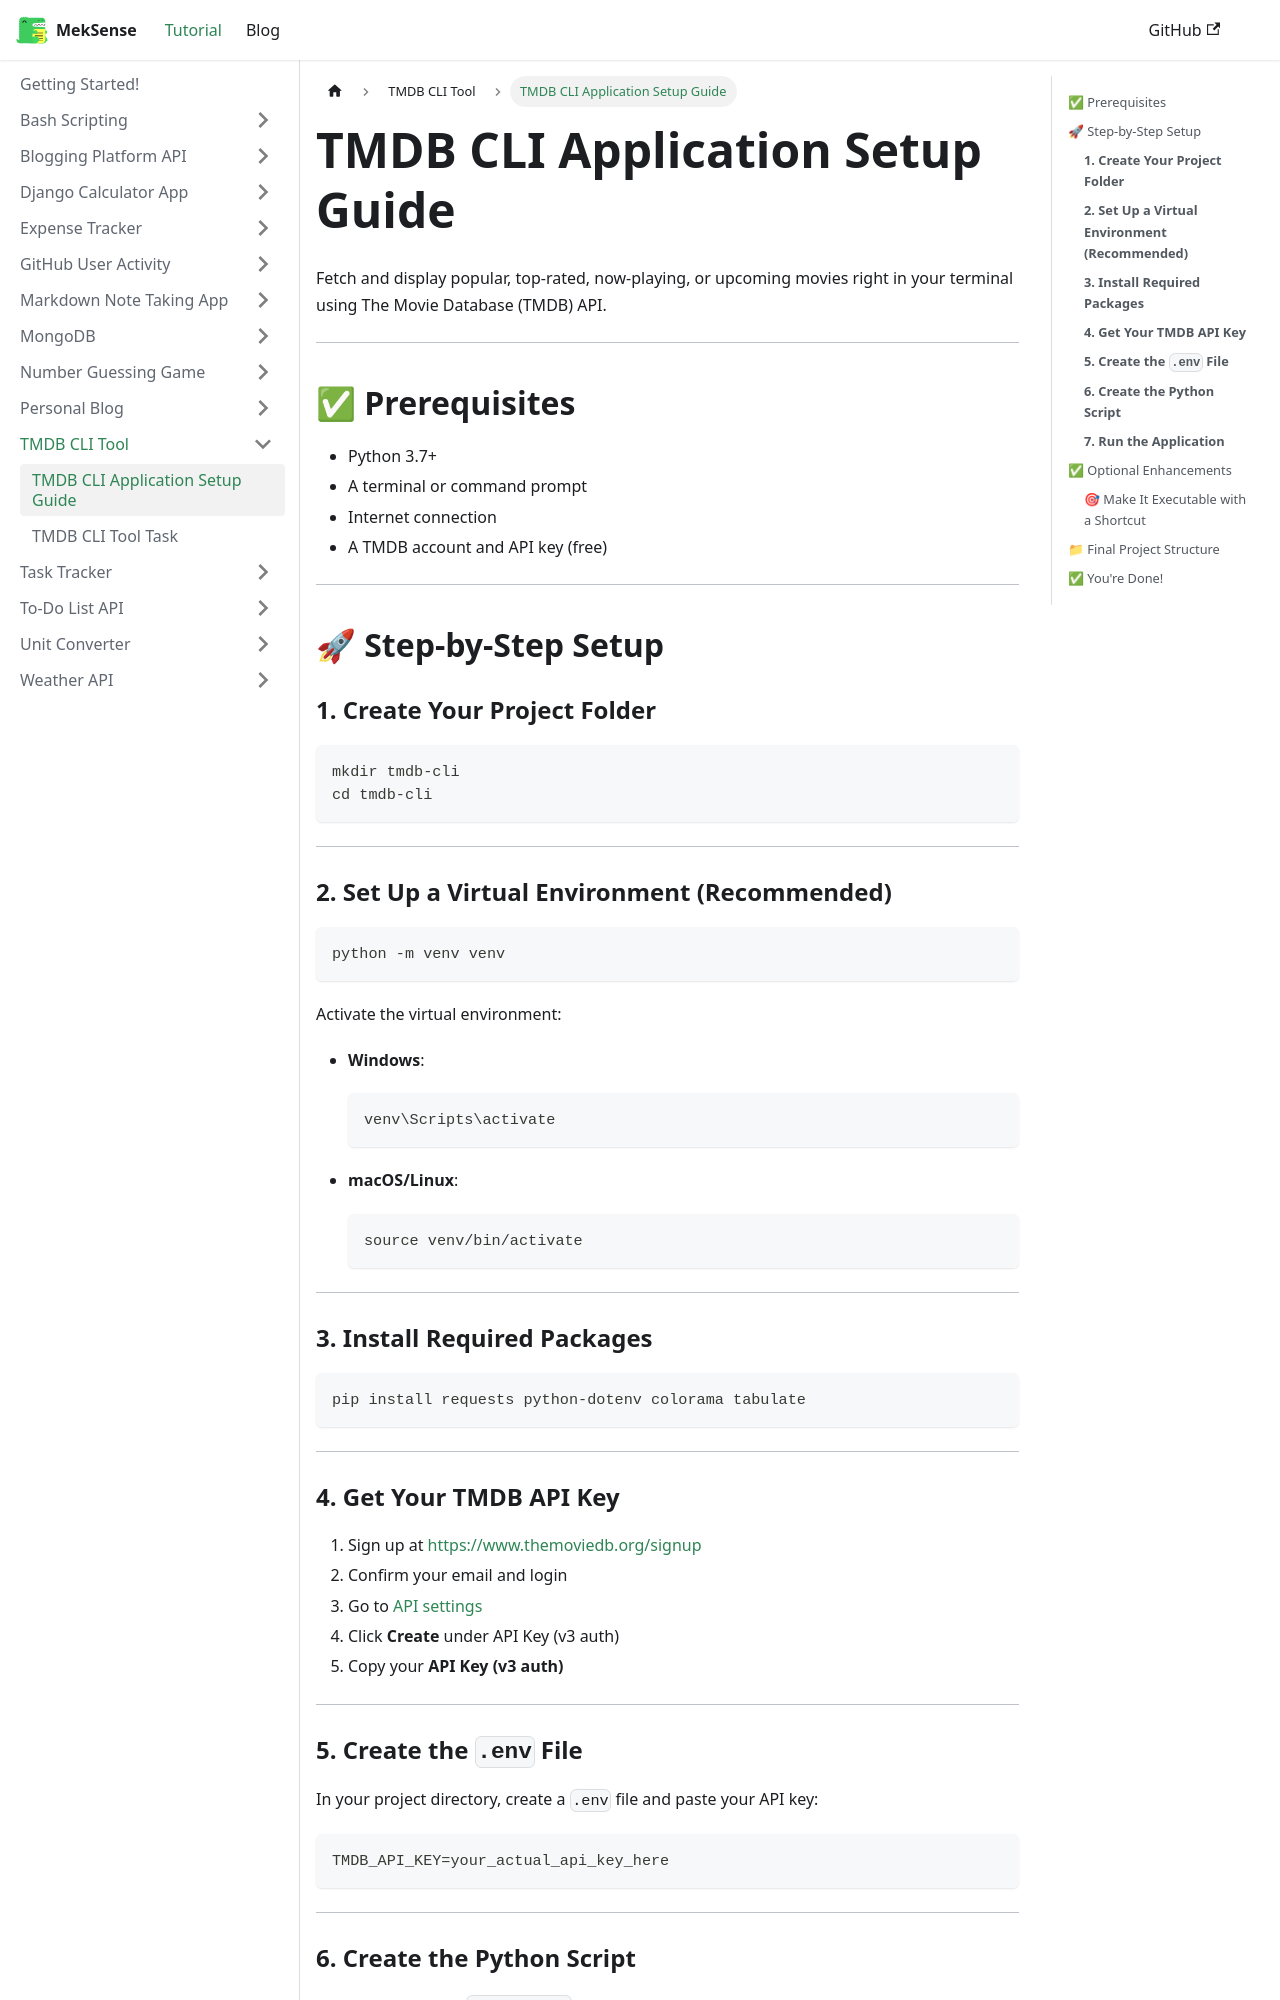

repository: king-luvaha/project-wiki · page: docs/TMDB CLI Tool/TMDB CLI Application Setup Guide.html · generator: docusaurus


Fetch and display popular, top-rated, now-playing, or upcoming movies right in your terminal using The Movie Database (TMDB) API.

---

## ✅ Prerequisites

* Python 3.7+
* A terminal or command prompt
* Internet connection
* A TMDB account and API key (free)

---

## 🚀 Step-by-Step Setup

### **1. Create Your Project Folder**

```bash
mkdir tmdb-cli
cd tmdb-cli
```

---

### **2. Set Up a Virtual Environment (Recommended)**

```bash
python -m venv venv
```

Activate the virtual environment:

* **Windows**:

  ```bash
  venv\Scripts\activate
  ```

* **macOS/Linux**:

  ```bash
  source venv/bin/activate
  ```

---

### **3. Install Required Packages**

```bash
pip install requests python-dotenv colorama tabulate
```

---

### **4. Get Your TMDB API Key**

1. Sign up at [https://www.themoviedb.org/signup](https://www.themoviedb.org/signup)
2. Confirm your email and login
3. Go to [API settings](https://www.themoviedb.org/settings/api)
4. Click **Create** under API Key (v3 auth)
5. Copy your **API Key (v3 auth)**

---

### **5. Create the `.env` File**

In your project directory, create a `.env` file and paste your API key:

```bash
TMDB_API_KEY=your_actual_api_key_here
```

---
